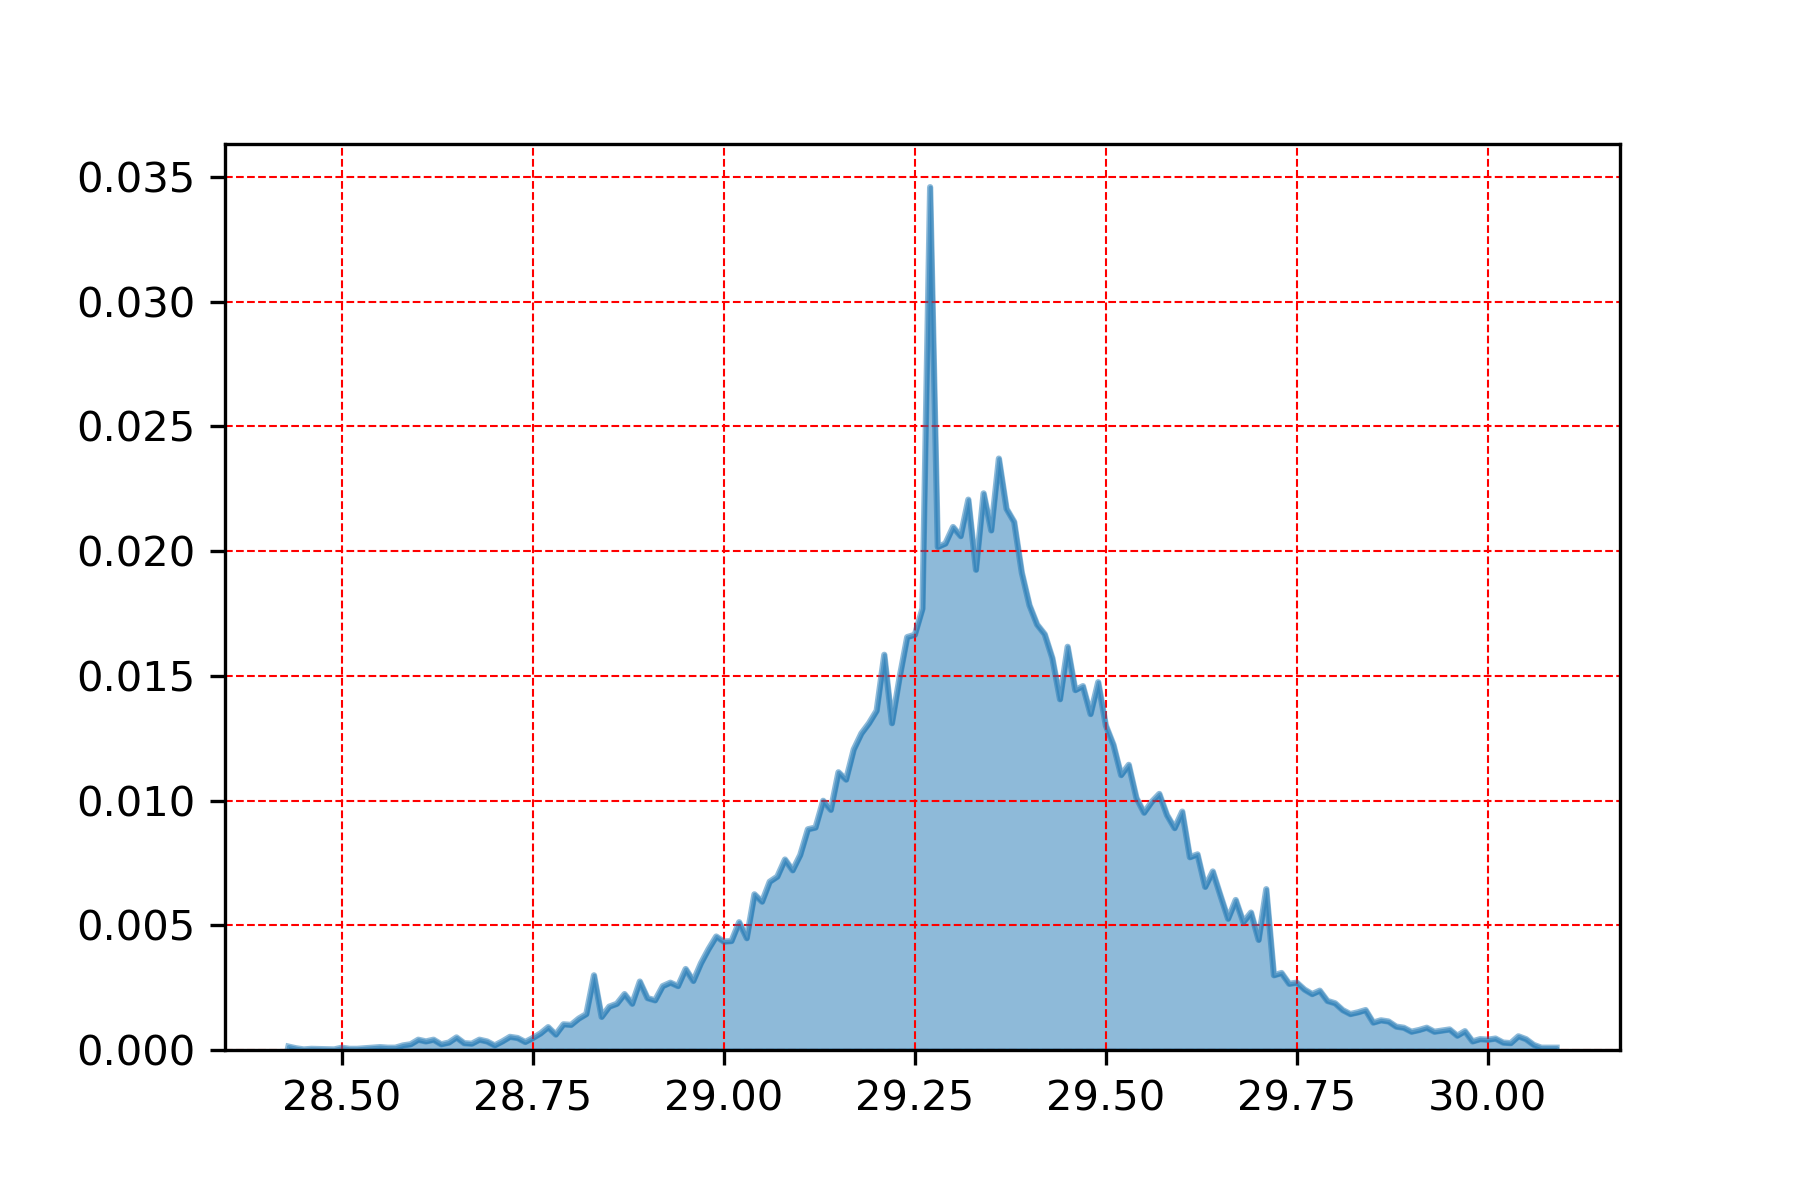

Data behind this chart, as committed beside it:
, pressure
29.27, 0.0346
29.36, 0.02371
29.34, 0.02232
29.32, 0.02207
29.37, 0.0217
29.38, 0.02117
29.3, 0.02097
29.35, 0.02083
29.31, 0.0206
29.29, 0.0203
29.28, 0.02017
29.33, 0.01925
29.39, 0.01914
29.4, 0.01784
29.26, 0.0177
29.41, 0.01706
29.42, 0.01667
29.25, 0.01665
29.24, 0.01655
29.45, 0.01617
29.21, 0.01585
29.43, 0.01571
29.23, 0.01493
29.49, 0.01475
29.47, 0.01459
29.46, 0.01443
29.44, 0.01406
29.2, 0.0136
29.48, 0.01347
29.19, 0.0131
29.22, 0.0131
29.5, 0.01301
29.18, 0.01269
29.51, 0.01223
29.17, 0.01205
29.53, 0.01143
29.15, 0.01114
29.52, 0.01102
29.16, 0.01084
29.57, 0.01027
29.54, 0.01011
29.13, 0.009992
29.56, 0.009946
29.14, 0.009626
29.6, 0.009558
29.55, 0.009512
29.58, 0.009421
29.12, 0.008918
29.59, 0.008895
29.11, 0.008849
29.62, 0.007843
29.1, 0.00782
29.61, 0.007729
29.08, 0.007637
29.09, 0.007203
29.64, 0.007157
29.07, 0.006951
29.06, 0.006745
29.63, 0.00654
29.71, 0.006448
... 105 more rows
